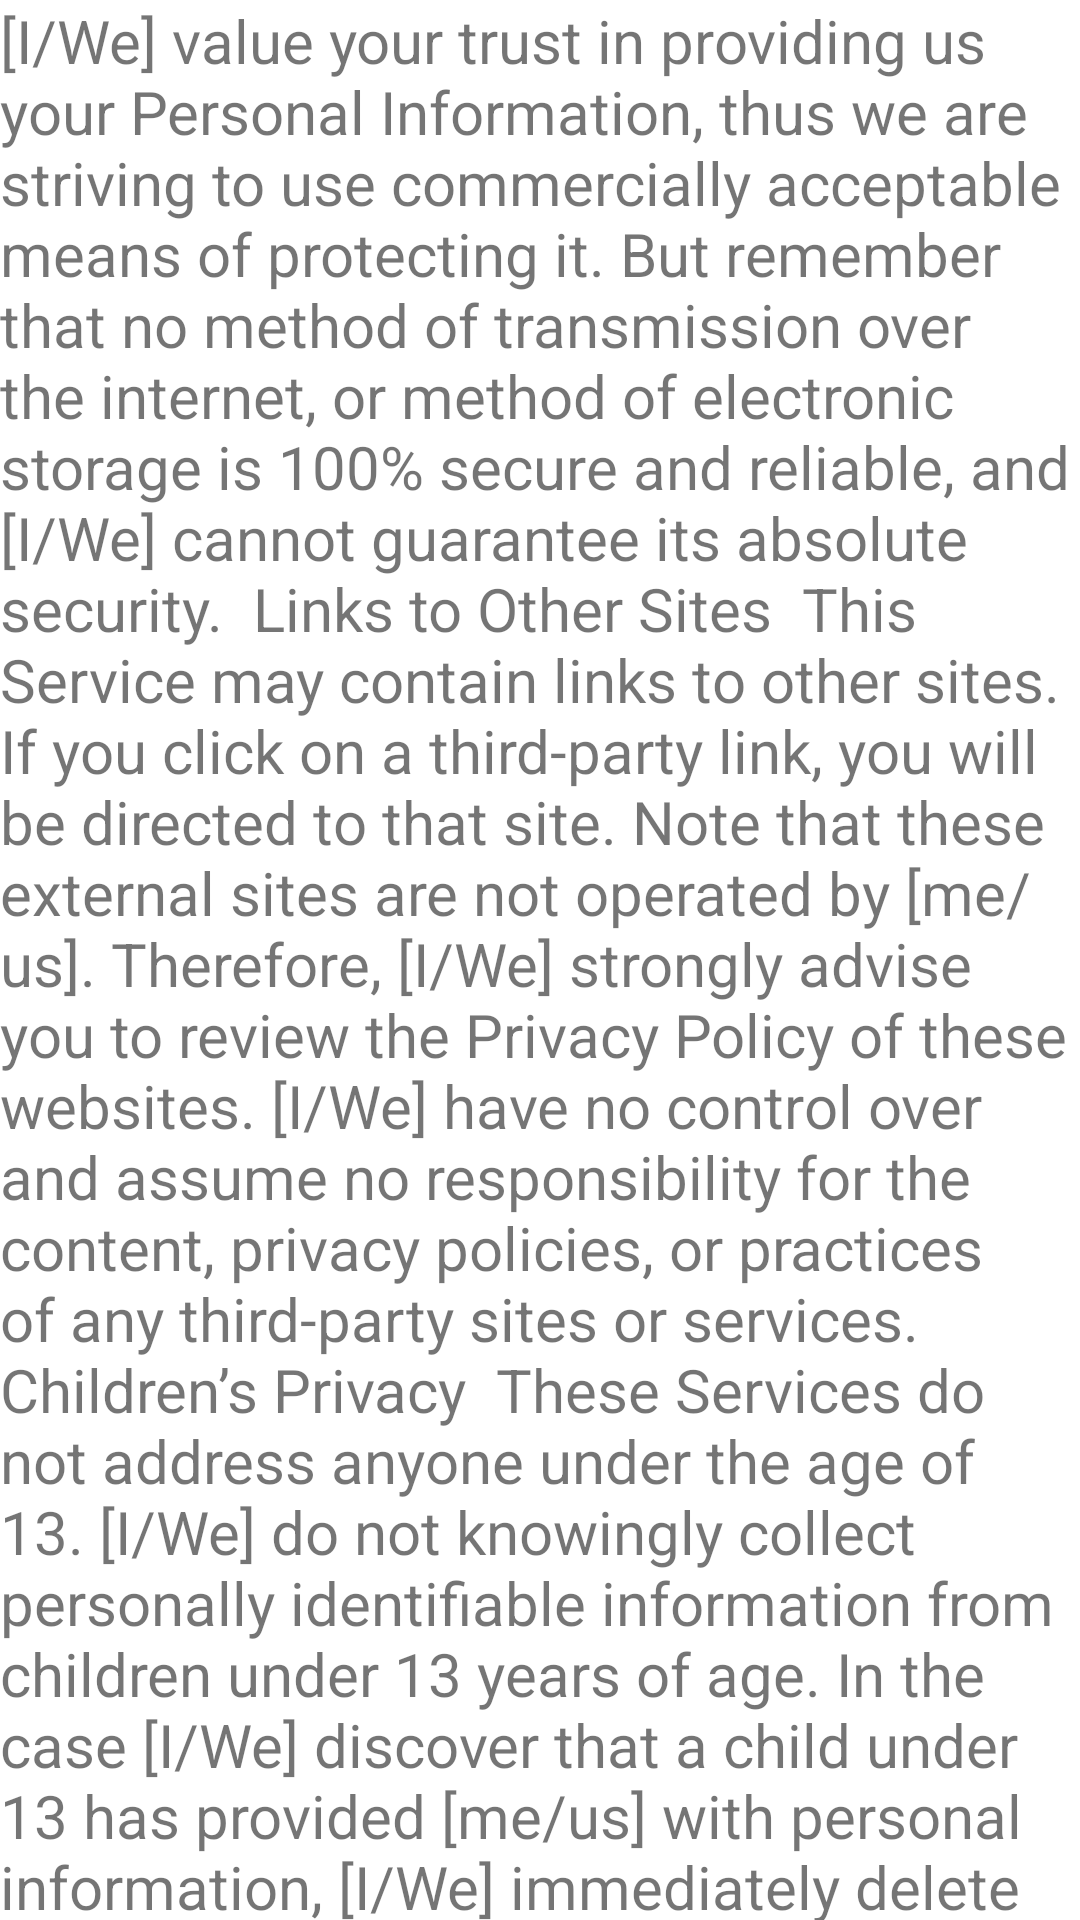

Reconstruct the res/layout file that produces this screen, plus the resources it refers to.
<!-- AndroidManifest.xml: application theme Theme.BrabetRoyalSpin -->
<!-- res/layout/activity_policy.xml -->
<?xml version="1.0" encoding="utf-8"?>
<androidx.constraintlayout.widget.ConstraintLayout xmlns:android="http://schemas.android.com/apk/res/android"
    xmlns:app="http://schemas.android.com/apk/res-auto"
    xmlns:tools="http://schemas.android.com/tools"
    android:layout_width="match_parent"
    android:layout_height="match_parent"
    tools:context=".policy">

    <TextView
        android:id="@+id/textView"
        android:layout_width="wrap_content"
        android:layout_height="wrap_content"
        android:textSize="20dp"
        android:text="[I/We] value your trust in providing us your Personal Information, thus we are striving to use commercially acceptable means of protecting it. But remember that no method of transmission over the internet, or method of electronic storage is 100% secure and reliable, and [I/We] cannot guarantee its absolute security.

Links to Other Sites

This Service may contain links to other sites. If you click on a third-party link, you will be directed to that site. Note that these external sites are not operated by [me/us]. Therefore, [I/We] strongly advise you to review the Privacy Policy of these websites. [I/We] have no control over and assume no responsibility for the content, privacy policies, or practices of any third-party sites or services.

Children’s Privacy

These Services do not address anyone under the age of 13. [I/We] do not knowingly collect personally identifiable information from children under 13 years of age. In the case [I/We] discover that a child under 13 has provided [me/us] with personal information, [I/We] immediately delete this from our servers. If you are a parent or guardian and you are aware that your child has provided us with personal information, please contact [me/us] so that [I/We] will be able to do the necessary actions.
"
        app:layout_constraintEnd_toEndOf="parent"
        app:layout_constraintStart_toStartOf="parent"
        app:layout_constraintTop_toTopOf="parent" />
</androidx.constraintlayout.widget.ConstraintLayout>
<!-- resources referenced by this layout -->
<resources>
  <style name="Theme.BrabetRoyalSpin" parent="Theme.MaterialComponents.DayNight.DarkActionBar">
          
          <item name="colorPrimary">@color/purple_500</item>
          <item name="colorPrimaryVariant">@color/purple_700</item>
          <item name="colorOnPrimary">@color/white</item>
          
          <item name="colorSecondary">@color/teal_200</item>
          <item name="colorSecondaryVariant">@color/teal_700</item>
          <item name="colorOnSecondary">@color/black</item>
          
          <item name="android:statusBarColor">?attr/colorPrimaryVariant</item>
          
      </style>
  <!-- not gathered from this repository: default colours our renderer supplied (Android Studio template values) -->
  <color name="purple_500">#FF6200EE</color>
  <color name="purple_700">#FF3700B3</color>
  <color name="teal_200">#FF03DAC5</color>
  <color name="teal_700">#FF018786</color>
  <color name="black">#FF000000</color>
  <color name="white">#FFFFFFFF</color>
</resources>
